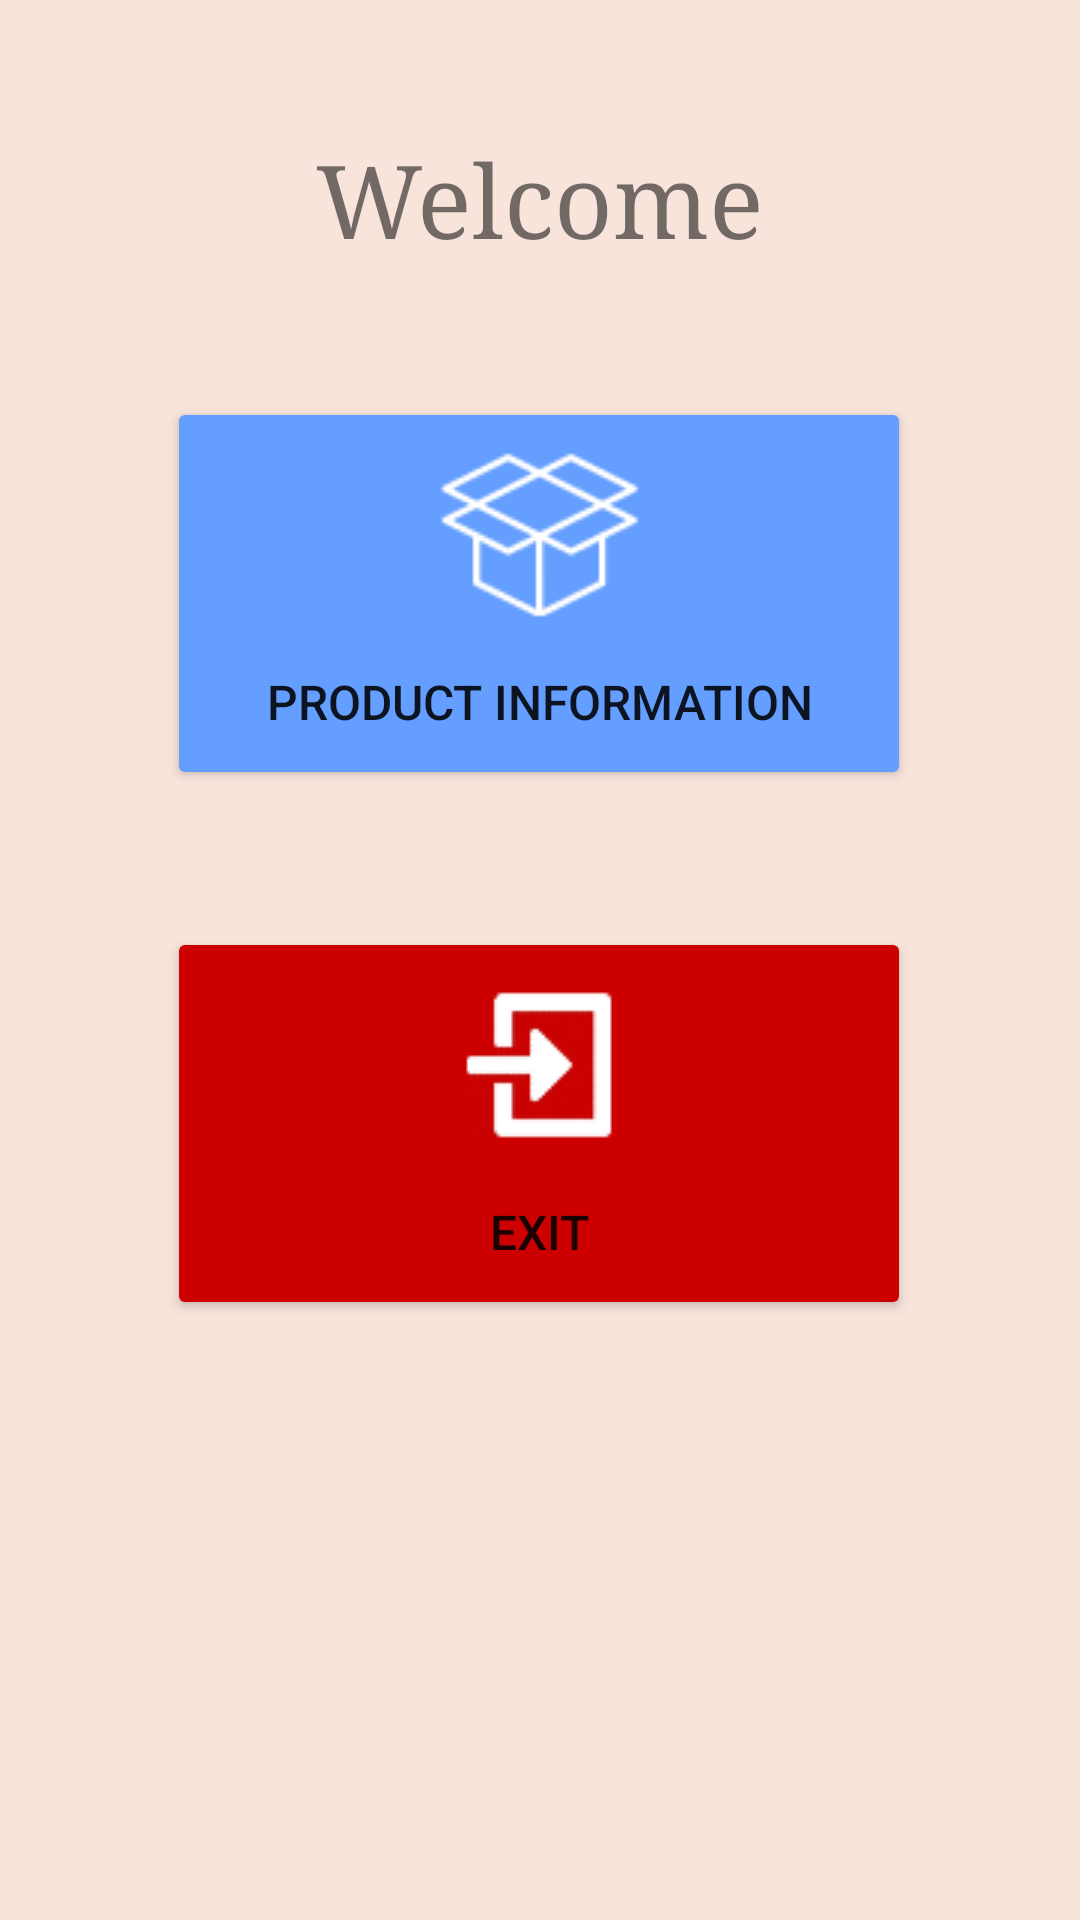

Reconstruct the res/layout file that produces this screen, plus the resources it refers to.
<!-- AndroidManifest.xml: application theme Theme.MidtermTamanoSQL -->
<!-- res/layout/activity_main.xml -->
<?xml version="1.0" encoding="utf-8"?>
<androidx.constraintlayout.widget.ConstraintLayout xmlns:android="http://schemas.android.com/apk/res/android"
    xmlns:app="http://schemas.android.com/apk/res-auto"
    xmlns:tools="http://schemas.android.com/tools"
    android:layout_width="match_parent"
    android:layout_height="match_parent"
    android:background="@color/white"
    android:backgroundTint="#f8e4db"
    tools:context=".MainActivity">

    <Button
        android:id="@+id/button5"
        android:layout_width="248dp"
        android:layout_height="131dp"
        android:backgroundTint="@android:color/holo_red_dark"
        android:drawableTop="@drawable/exiticon"
        android:foregroundTint="#000000"
        android:text="EXIT"
        android:textSize="16sp"
        app:layout_constraintBottom_toBottomOf="parent"
        app:layout_constraintEnd_toEndOf="parent"
        app:layout_constraintHorizontal_bias="0.496"
        app:layout_constraintStart_toStartOf="parent"
        app:layout_constraintTop_toBottomOf="@+id/productImageButton"
        app:layout_constraintVertical_bias="0.186" />

    <Button
        android:id="@+id/productImageButton"
        android:layout_width="248dp"
        android:layout_height="131dp"
        android:layout_marginTop="44dp"
        android:backgroundTint="#649EFF"
        android:drawableTop="@drawable/productinformation"
        android:foregroundTint="#000000"
        android:text="PRODUCT INFORMATION"
        android:textSize="16sp"
        app:layout_constraintEnd_toEndOf="parent"
        app:layout_constraintHorizontal_bias="0.496"
        app:layout_constraintStart_toStartOf="parent"
        app:layout_constraintTop_toBottomOf="@+id/textView2" />

    <TextView
        android:id="@+id/textView2"
        android:layout_width="wrap_content"
        android:layout_height="wrap_content"
        android:layout_marginTop="44dp"
        android:fontFamily="serif"
        android:text="Welcome"
        android:textSize="34sp"
        app:layout_constraintEnd_toEndOf="parent"
        app:layout_constraintStart_toStartOf="parent"
        app:layout_constraintTop_toTopOf="parent" />
</androidx.constraintlayout.widget.ConstraintLayout>
<!-- resources referenced by this layout -->
<resources>
  <!-- drawable exiticon: png bitmap (drawable, 4841 bytes) -->
  <!-- drawable productinformation: png bitmap (drawable, 6300 bytes) -->
  <style name="Theme.MidtermTamanoSQL" parent="Theme.MaterialComponents.DayNight.NoActionBar">
          
          <item name="colorPrimary">@color/purple_500</item>
          <item name="colorPrimaryVariant">@color/purple_700</item>
          <item name="colorOnPrimary">@color/white</item>
          
          <item name="colorSecondary">@color/teal_200</item>
          <item name="colorSecondaryVariant">@color/teal_700</item>
          <item name="colorOnSecondary">@color/black</item>
          
          <item name="android:statusBarColor" tools:targetApi="l">?attr/colorPrimaryVariant</item>
          
      </style>
  <!-- not gathered from this repository: default colours our renderer supplied (Android Studio template values) -->
  <color name="purple_500">#FF6200EE</color>
  <color name="purple_700">#FF3700B3</color>
  <color name="teal_200">#FF03DAC5</color>
  <color name="teal_700">#FF018786</color>
  <color name="black">#FF000000</color>
  <color name="white">#FFFFFFFF</color>
</resources>
